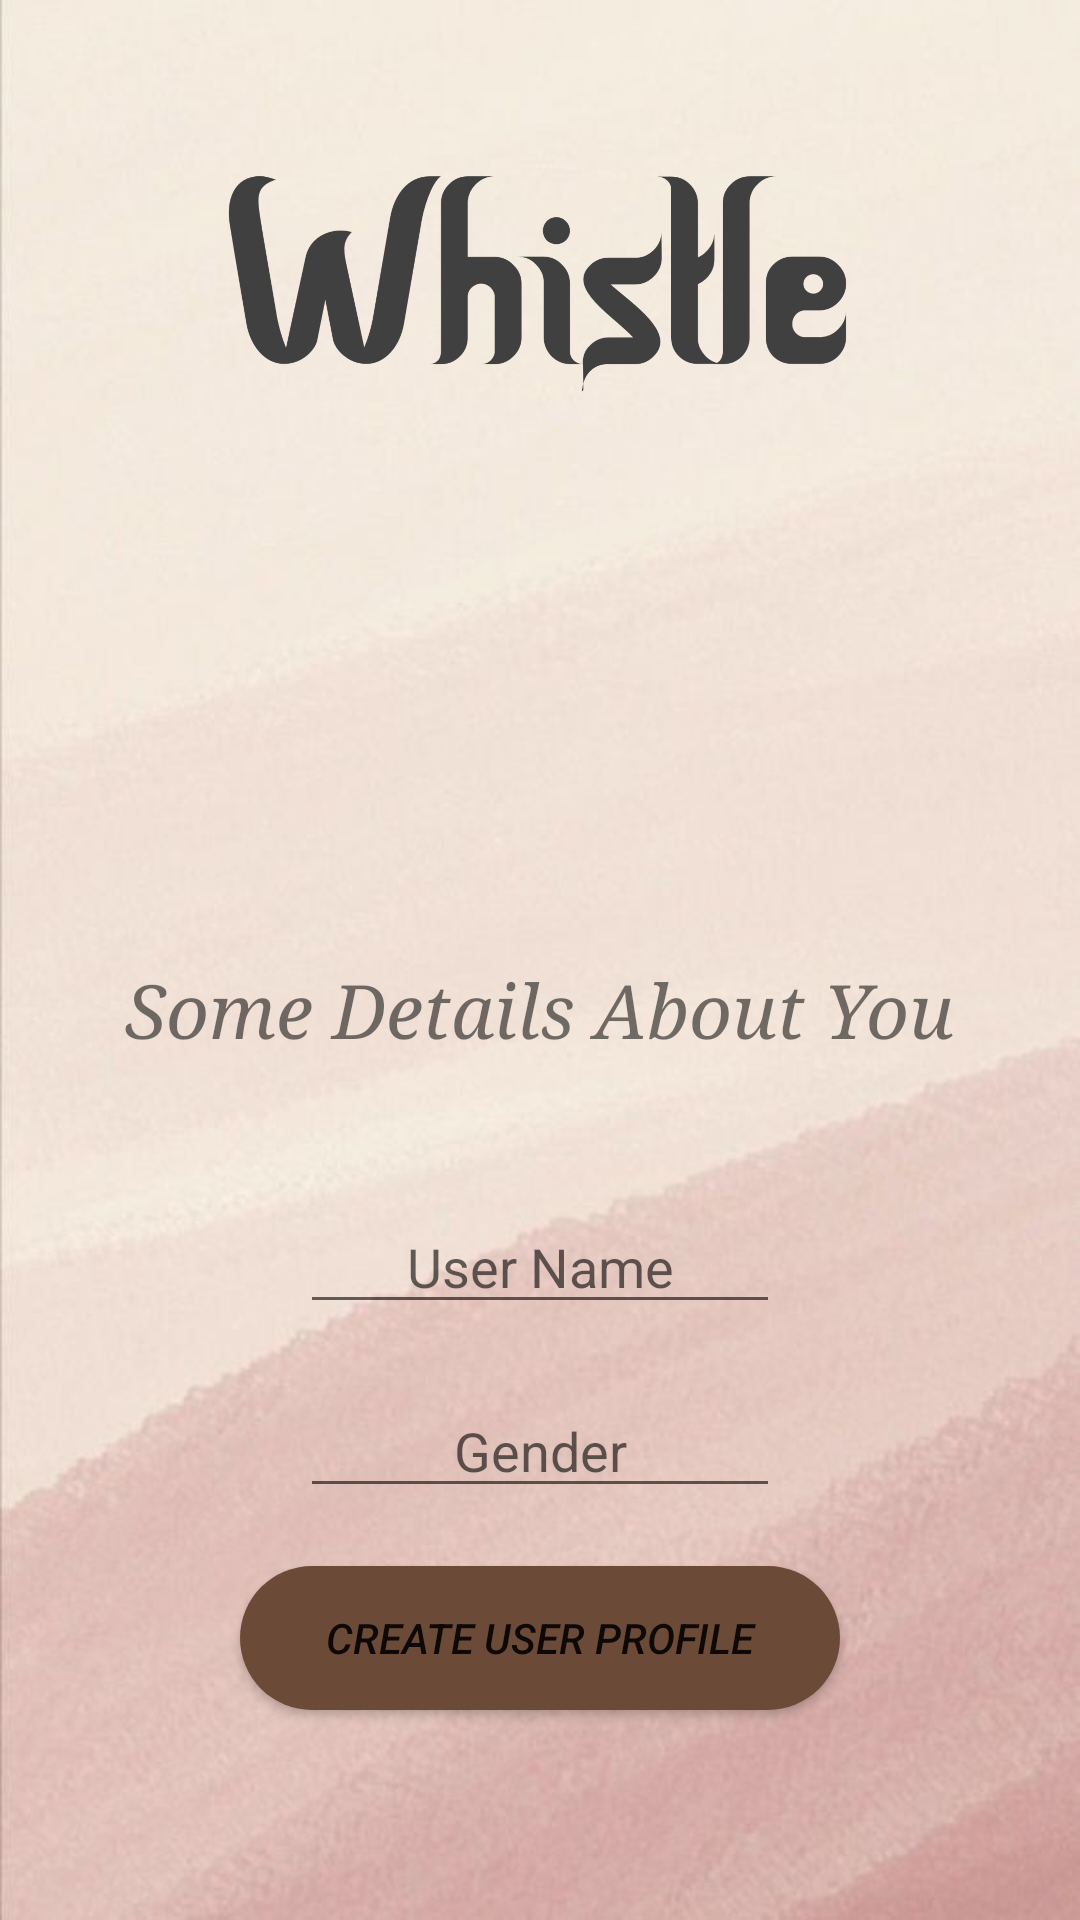

Produce the Android XML layout that renders to this screen, including the resource entries it uses.
<!-- AndroidManifest.xml: application theme Theme.DDating -->
<!-- res/layout/activity_add_user_profile.xml -->
<?xml version="1.0" encoding="utf-8"?>
<RelativeLayout xmlns:android="http://schemas.android.com/apk/res/android"
    xmlns:app="http://schemas.android.com/apk/res-auto"
    xmlns:tools="http://schemas.android.com/tools"
    android:layout_width="match_parent"
    android:layout_height="match_parent"
    android:background="@drawable/background"
    tools:context=".addUserProfileActivity">

    <TextView
        android:layout_width="wrap_content"
        android:layout_height="wrap_content"
        android:layout_centerHorizontal="true"
        android:layout_marginTop="320dp"
        android:fontFamily="serif"
        android:text="Some Details About You"
        android:textSize="25dp"
        android:textStyle="italic" />

    <EditText
        android:id="@+id/userName"
        android:layout_width="match_parent"
        android:layout_height="wrap_content"
        android:layout_alignParentStart="true"
        android:layout_centerHorizontal="true"
        android:layout_marginTop="400dp"
        android:layout_marginLeft="100dp"
        android:layout_marginRight="100dp"
        android:hint="User Name"
        android:textAlignment="center" />

    <EditText
        android:id="@+id/age"
        android:layout_width="match_parent"
        android:layout_height="wrap_content"
        android:layout_below="@id/gender"
        android:layout_alignParentStart="true"
        android:layout_marginLeft="100dp"
        android:layout_marginTop="20dp"
        android:layout_marginRight="100dp"
        android:hint="Age"
        android:textAlignment="center" />

    <EditText
        android:id="@+id/gender"
        android:layout_width="match_parent"
        android:layout_height="wrap_content"
        android:layout_below="@id/userName"
        android:layout_alignParentStart="true"
        android:layout_marginLeft="100dp"
        android:layout_marginRight="100dp"
        android:layout_marginTop="20dp"
        android:hint="Gender"
        android:textAlignment="center" />

    <Button
        android:id="@+id/addUser"
        android:layout_width="200dp"
        android:layout_height="wrap_content"
        android:layout_alignParentBottom="true"
        android:layout_centerHorizontal="true"
        android:layout_marginBottom="70dp"
        android:background="@drawable/roundbutton"
        android:text="Create User Profile"
        android:textStyle="italic" />

    <ImageView
        android:id="@+id/imageView"
        android:layout_width="wrap_content"
        android:layout_height="wrap_content"
        android:layout_alignParentStart="true"
        android:layout_alignParentTop="true"
        android:layout_alignParentEnd="true"
        android:layout_marginStart="-2dp"
        android:layout_marginTop="-453dp"
        android:layout_marginEnd="1dp"
        app:srcCompat="@drawable/whistlewriting" />

</RelativeLayout>
<!-- resources referenced by this layout -->
<resources>
  <!-- drawable background: jpg bitmap (drawable-v24, 27760 bytes) -->
  <!-- drawable roundbutton (drawable) -->
  <?xml version="1.0" encoding="utf-8"?>
  <shape xmlns:android="http://schemas.android.com/apk/res/android"
      android:shape="rectangle">
      <solid android:color="#6b4b38" />
      <corners android:bottomRightRadius="30dp"
          android:bottomLeftRadius="30dp"
          android:topRightRadius="30dp"
          android:topLeftRadius="30dp"
          />
  </shape>
  <!-- drawable whistlewriting: png bitmap (drawable-v24, 599247 bytes) -->
  <style name="Theme.DDating" parent="Theme.MaterialComponents.DayNight.DarkActionBar">
          
          <item name="colorPrimary">@color/purple_500</item>
          <item name="colorPrimaryVariant">@color/purple_700</item>
          <item name="colorOnPrimary">@color/white</item>
          
          <item name="colorSecondary">@color/teal_200</item>
          <item name="colorSecondaryVariant">@color/teal_700</item>
          <item name="colorOnSecondary">@color/black</item>
          
          <item name="android:statusBarColor">?attr/colorPrimaryVariant</item>
          
      </style>
  <color name="purple_500">#FF6200EE</color>
  <color name="purple_700">#FF3700B3</color>
  <color name="white">#FFFFFFFF</color>
  <color name="teal_200">#FF03DAC5</color>
  <color name="teal_700">#FF018786</color>
  <color name="black">#FF000000</color>
</resources>
